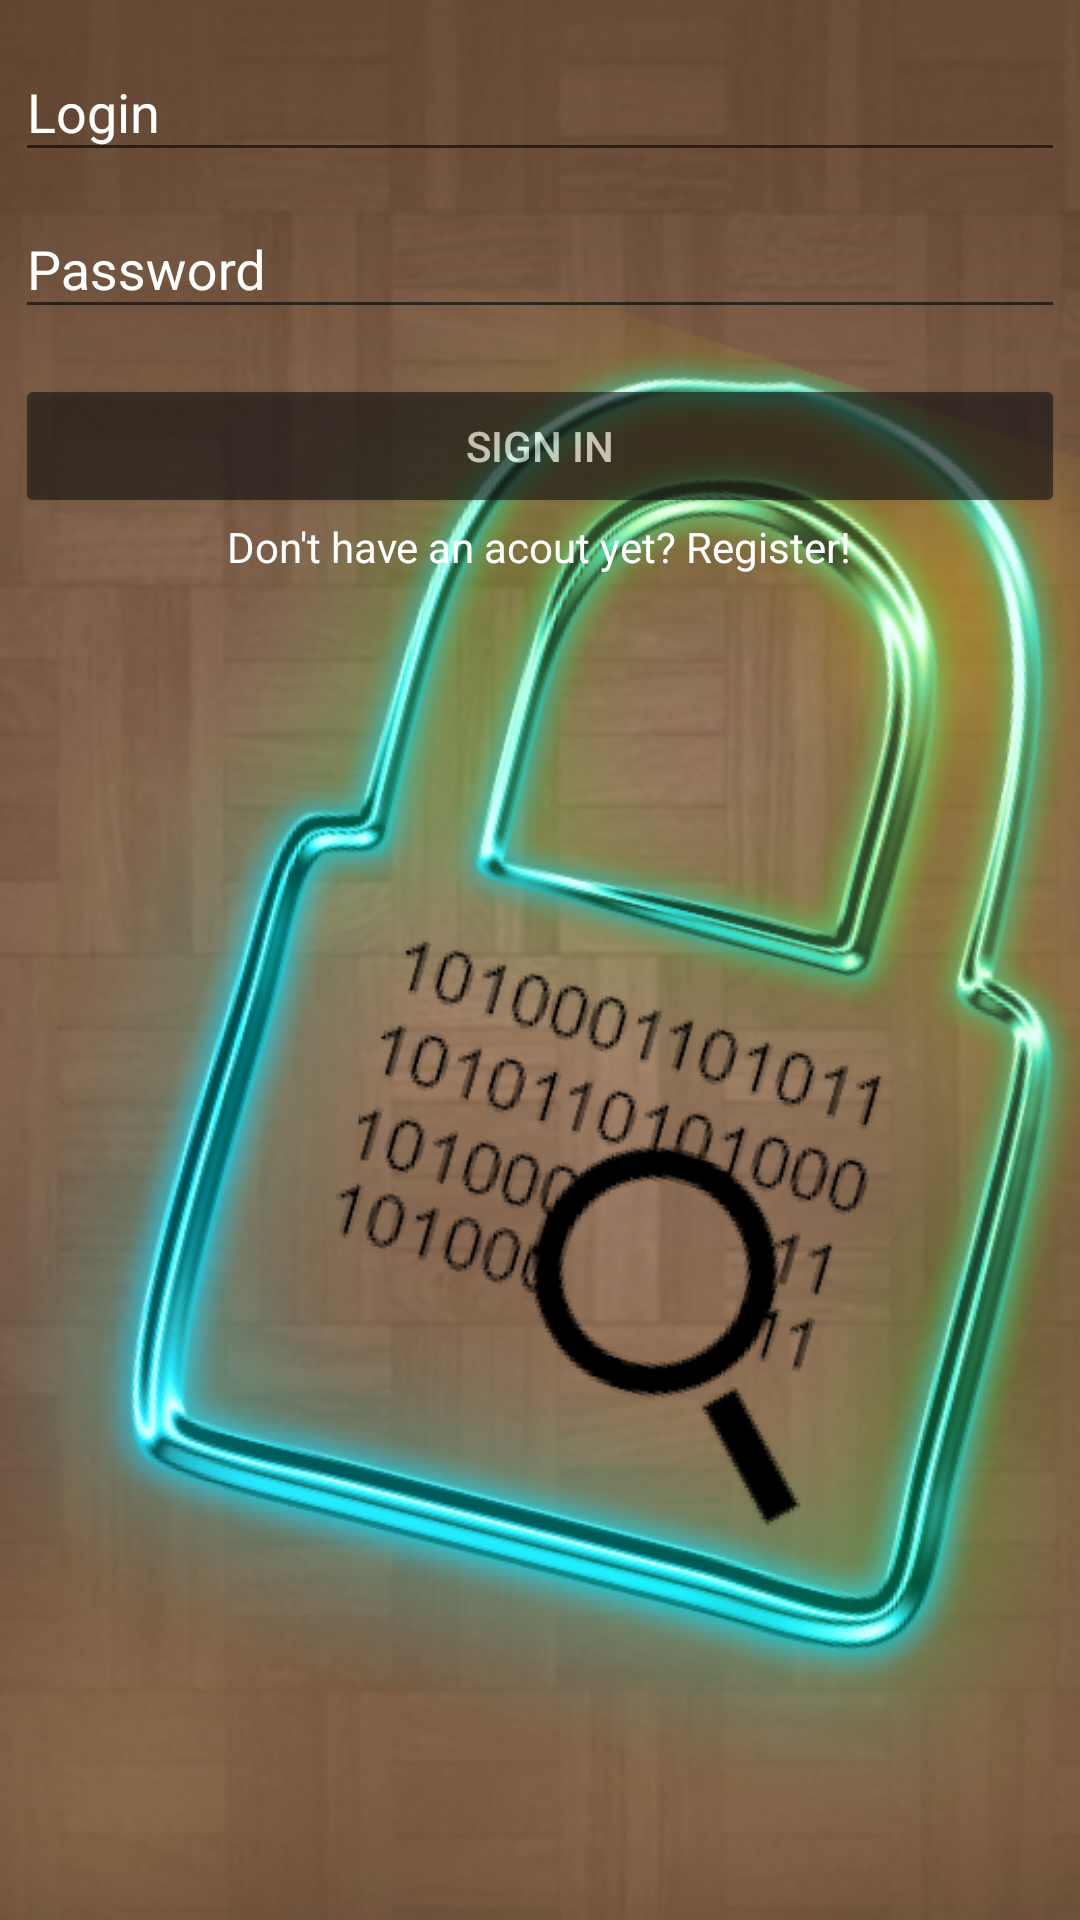

Here is an Android app screen rendered from its layout file. Give the layout XML and the strings, colors and styles it references.
<!-- AndroidManifest.xml: application theme AppThemeDefaultBar -->
<!-- res/layout/activity_login.xml -->
<?xml version="1.0" encoding="utf-8"?>
<ScrollView xmlns:android="http://schemas.android.com/apk/res/android"
    xmlns:app="http://schemas.android.com/apk/res-auto"
    xmlns:tools="http://schemas.android.com/tools"
    android:background="@drawable/background"
    android:layout_width="match_parent"
    android:layout_height="match_parent"
    tools:context="com.example.daniel.passwordsmanager.Activities.MajorActivities.LoginActivity">

    <RelativeLayout
        android:layout_margin="5dp"
        android:layout_width="match_parent"
        android:layout_height="wrap_content">

        
        <LinearLayout
            android:id="@+id/login_form"
            android:orientation="vertical"
            android:layout_width="match_parent"
            android:layout_height="wrap_content">

            
            <android.support.design.widget.TextInputLayout
                android:layout_width="match_parent"
                android:layout_height="wrap_content">

                <EditText
                    android:id="@+id/login__login_field"
                    android:layout_width="match_parent"
                    android:layout_height="wrap_content"
                    android:textColor="@android:color/secondary_text_light_nodisable"
                    android:hint="@string/login_field_hint" />

            </android.support.design.widget.TextInputLayout>

            
            <android.support.design.widget.TextInputLayout
                android:layout_width="match_parent"
                android:layout_height="wrap_content">

                <EditText
                    android:id="@+id/login__password_field"
                    android:layout_width="match_parent"
                    android:layout_height="wrap_content"
                    android:layout_below="@id/login__login_field"
                    android:textColor="@android:color/secondary_text_light_nodisable"
                    android:hint="@string/password_field_hint"
                    android:inputType="textPassword"/>

            </android.support.design.widget.TextInputLayout>

        </LinearLayout>

        
        <Button
            android:id="@+id/login__login_button"
            android:layout_width="match_parent"
            android:layout_height="wrap_content"
            android:layout_marginTop="15dp"
            android:layout_below="@id/login_form"
            android:text="@string/login_button_text"
            android:onClick="attemptLogin"
            style="@style/button_style"/>

        
        <TextView
            android:layout_below="@id/login__login_button"
            android:layout_width="wrap_content"
            android:layout_height="wrap_content"
            android:layout_marginBottom="10dp"
            android:layout_centerHorizontal="true"
            android:text="@string/registration_hyperlink_text"
            android:onClick="startRegisterActivity"/>

    </RelativeLayout>


</ScrollView>
<!-- resources referenced by this layout -->
<resources>
  <!-- drawable background: png bitmap (drawable, 560982 bytes) -->
  <string name="login_button_text">Sign in</string>
  <string name="login_field_hint">Login</string>
  <string name="password_field_hint">Password</string>
  <string name="registration_hyperlink_text">Don\'t have an acout yet? Register!</string>
  <style name="button_style" parent="Widget.AppCompat.Button">
          <item name="android:backgroundTint">@color/button_background_color</item>
          <item name="android:textColor">@android:color/white</item>
          <item name="android:alpha">0.6</item>
      </style>
  <style name="AppThemeDefaultBar" parent="Theme.AppCompat.Light.DarkActionBar">
          <item name="android:textColor">@android:color/white</item>
          <item name="android:textColorHint">@android:color/white</item>
          <item name="android:buttonTint">@android:color/holo_orange_light</item>
          <item name="colorControlActivated">@color/orange</item>
      </style>
  <color name="button_background_color">#131313</color>
  <color name="orange">#c7ffea00</color>
</resources>
